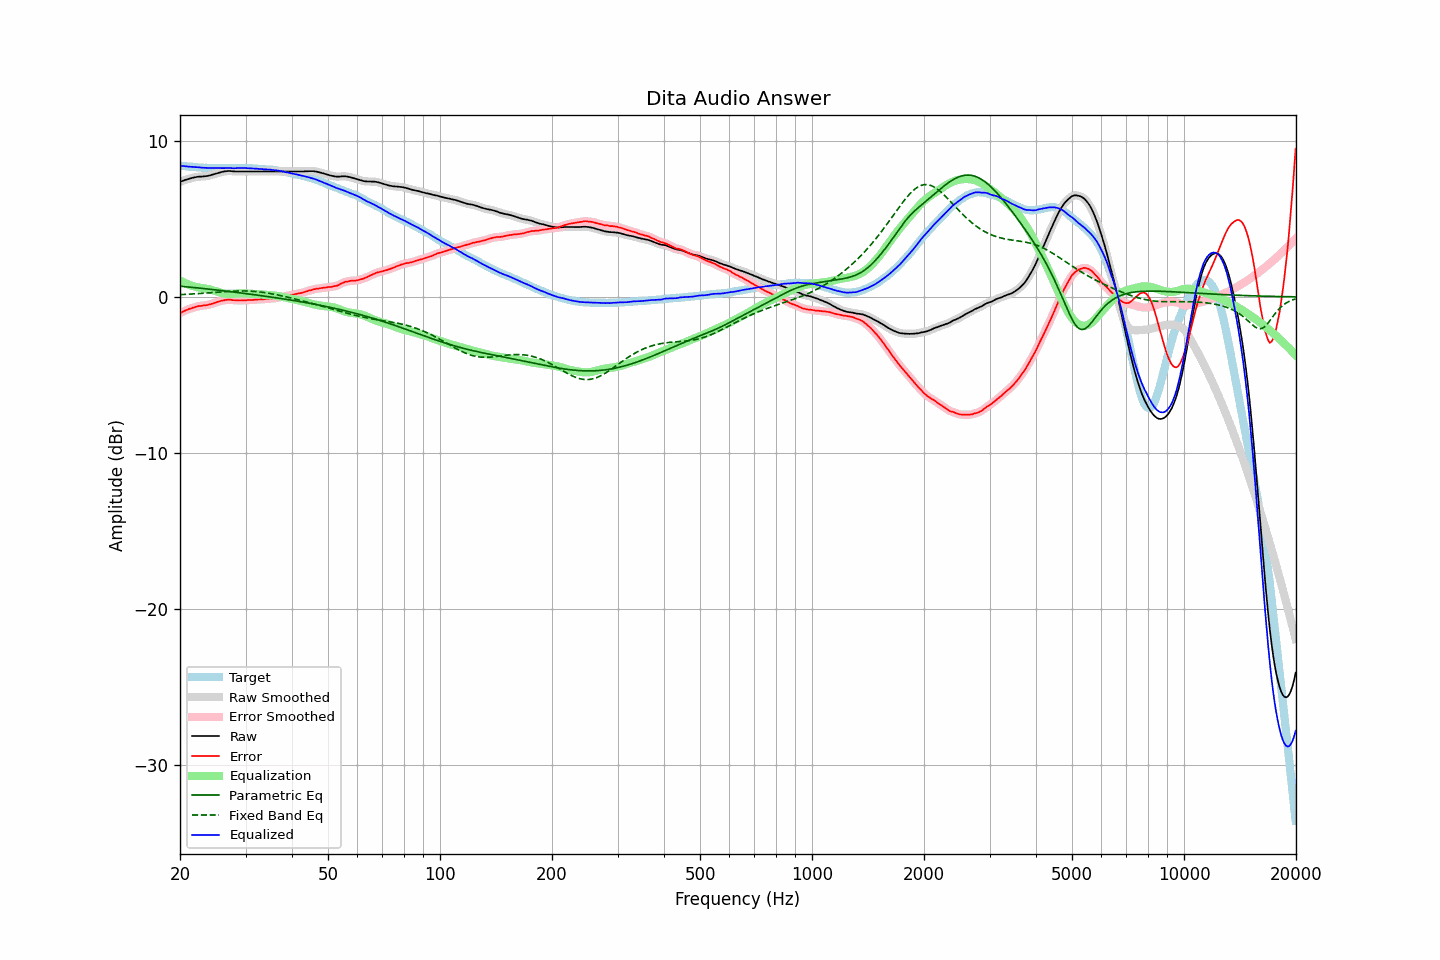

The table this chart was drawn from, first rows:
frequency, raw, error, smoothed, error_smoothed, equalization, parametric_eq, fixed_band_eq, equalized_raw, equalized_smoothed, target
20.00, 7.37, -1.04, 7.37, -1.04, 1.04, 0.68, 0.14, 8.41, 8.41, 8.41
20.20, 7.41, -0.99, 7.41, -0.99, 0.99, 0.68, 0.15, 8.40, 8.40, 8.40
20.40, 7.45, -0.94, 7.45, -0.94, 0.94, 0.67, 0.15, 8.39, 8.39, 8.39
20.61, 7.49, -0.89, 7.48, -0.89, 0.89, 0.66, 0.16, 8.38, 8.37, 8.38
20.81, 7.52, -0.84, 7.52, -0.84, 0.85, 0.65, 0.16, 8.36, 8.36, 8.36
21.02, 7.55, -0.80, 7.55, -0.80, 0.80, 0.64, 0.17, 8.35, 8.35, 8.35
21.23, 7.58, -0.76, 7.58, -0.76, 0.76, 0.63, 0.17, 8.34, 8.34, 8.34
21.44, 7.61, -0.74, 7.61, -0.73, 0.73, 0.62, 0.18, 8.33, 8.33, 8.35
21.66, 7.64, -0.69, 7.63, -0.70, 0.69, 0.60, 0.19, 8.33, 8.33, 8.33
21.87, 7.66, -0.67, 7.66, -0.67, 0.66, 0.59, 0.19, 8.32, 8.32, 8.33
22.09, 7.68, -0.63, 7.68, -0.63, 0.64, 0.58, 0.20, 8.31, 8.32, 8.31
22.31, 7.70, -0.60, 7.69, -0.61, 0.61, 0.57, 0.21, 8.31, 8.31, 8.30
22.54, 7.71, -0.58, 7.70, -0.59, 0.59, 0.56, 0.21, 8.30, 8.30, 8.29
22.76, 7.71, -0.58, 7.71, -0.57, 0.58, 0.55, 0.22, 8.28, 8.29, 8.29
22.99, 7.72, -0.56, 7.72, -0.56, 0.56, 0.54, 0.23, 8.28, 8.28, 8.28
23.22, 7.73, -0.54, 7.72, -0.55, 0.55, 0.53, 0.24, 8.27, 8.27, 8.27
23.45, 7.74, -0.54, 7.73, -0.53, 0.53, 0.52, 0.24, 8.27, 8.26, 8.28
23.69, 7.75, -0.52, 7.75, -0.52, 0.51, 0.51, 0.25, 8.26, 8.26, 8.27
23.92, 7.77, -0.49, 7.77, -0.50, 0.49, 0.50, 0.26, 8.26, 8.26, 8.26
24.16, 7.80, -0.47, 7.79, -0.47, 0.46, 0.48, 0.27, 8.26, 8.26, 8.27
24.40, 7.83, -0.44, 7.83, -0.44, 0.43, 0.47, 0.27, 8.26, 8.26, 8.27
24.65, 7.86, -0.40, 7.86, -0.40, 0.40, 0.46, 0.28, 8.26, 8.26, 8.26
24.89, 7.89, -0.37, 7.89, -0.37, 0.37, 0.45, 0.29, 8.26, 8.26, 8.26
25.14, 7.92, -0.33, 7.92, -0.33, 0.34, 0.44, 0.30, 8.25, 8.25, 8.25
25.39, 7.95, -0.30, 7.95, -0.30, 0.30, 0.42, 0.31, 8.25, 8.25, 8.25
25.65, 7.98, -0.27, 7.98, -0.27, 0.27, 0.41, 0.31, 8.25, 8.25, 8.25
25.91, 8.01, -0.24, 8.00, -0.25, 0.25, 0.40, 0.32, 8.25, 8.25, 8.25
26.16, 8.03, -0.23, 8.03, -0.22, 0.22, 0.39, 0.33, 8.25, 8.25, 8.26
26.43, 8.05, -0.20, 8.05, -0.21, 0.21, 0.38, 0.34, 8.25, 8.25, 8.25
26.69, 8.06, -0.19, 8.06, -0.19, 0.20, 0.36, 0.34, 8.25, 8.26, 8.25
26.96, 8.07, -0.18, 8.06, -0.18, 0.19, 0.35, 0.35, 8.26, 8.26, 8.25
27.23, 8.07, -0.18, 8.06, -0.19, 0.19, 0.34, 0.35, 8.26, 8.26, 8.25
27.50, 8.06, -0.19, 8.06, -0.19, 0.19, 0.33, 0.36, 8.25, 8.25, 8.25
27.77, 8.05, -0.21, 8.05, -0.20, 0.20, 0.31, 0.37, 8.25, 8.25, 8.26
28.05, 8.04, -0.21, 8.04, -0.21, 0.21, 0.30, 0.37, 8.24, 8.25, 8.25
28.33, 8.04, -0.22, 8.04, -0.22, 0.22, 0.29, 0.37, 8.25, 8.25, 8.26
28.62, 8.04, -0.22, 8.04, -0.23, 0.22, 0.27, 0.38, 8.26, 8.26, 8.26
28.90, 8.04, -0.23, 8.04, -0.23, 0.23, 0.26, 0.38, 8.26, 8.26, 8.27
29.19, 8.04, -0.23, 8.04, -0.23, 0.23, 0.25, 0.38, 8.26, 8.26, 8.27
29.48, 8.04, -0.22, 8.04, -0.23, 0.22, 0.24, 0.38, 8.26, 8.26, 8.26
29.78, 8.04, -0.22, 8.04, -0.22, 0.22, 0.22, 0.38, 8.26, 8.26, 8.26
30.08, 8.04, -0.22, 8.04, -0.21, 0.22, 0.21, 0.38, 8.25, 8.25, 8.26
30.38, 8.04, -0.20, 8.04, -0.21, 0.21, 0.20, 0.38, 8.25, 8.25, 8.24
30.68, 8.04, -0.20, 8.04, -0.20, 0.21, 0.18, 0.37, 8.24, 8.24, 8.24
30.99, 8.04, -0.20, 8.04, -0.20, 0.20, 0.17, 0.37, 8.24, 8.24, 8.24
31.30, 8.04, -0.20, 8.04, -0.20, 0.19, 0.15, 0.36, 8.23, 8.23, 8.24
31.61, 8.04, -0.19, 8.04, -0.19, 0.19, 0.14, 0.35, 8.22, 8.22, 8.23
31.93, 8.04, -0.17, 8.04, -0.18, 0.18, 0.13, 0.34, 8.22, 8.22, 8.21
32.24, 8.04, -0.18, 8.04, -0.17, 0.18, 0.11, 0.33, 8.21, 8.21, 8.22
32.57, 8.04, -0.16, 8.04, -0.17, 0.17, 0.10, 0.32, 8.20, 8.20, 8.20
32.89, 8.04, -0.16, 8.04, -0.16, 0.16, 0.08, 0.31, 8.20, 8.20, 8.20
33.22, 8.04, -0.15, 8.04, -0.15, 0.15, 0.07, 0.30, 8.19, 8.19, 8.19
33.55, 8.04, -0.15, 8.04, -0.15, 0.14, 0.06, 0.28, 8.18, 8.18, 8.19
33.89, 8.04, -0.14, 8.04, -0.14, 0.14, 0.04, 0.27, 8.17, 8.17, 8.18
34.23, 8.04, -0.12, 8.04, -0.13, 0.13, 0.03, 0.25, 8.17, 8.17, 8.16
34.57, 8.04, -0.12, 8.04, -0.12, 0.12, 0.01, 0.24, 8.16, 8.16, 8.16
34.92, 8.04, -0.10, 8.04, -0.11, 0.12, -0.00, 0.22, 8.15, 8.15, 8.14
35.27, 8.04, -0.12, 8.04, -0.11, 0.11, -0.02, 0.20, 8.14, 8.14, 8.16
35.62, 8.04, -0.09, 8.04, -0.10, 0.09, -0.03, 0.18, 8.13, 8.13, 8.13
35.97, 8.04, -0.09, 8.04, -0.09, 0.08, -0.05, 0.16, 8.12, 8.12, 8.13
... 635 more rows
